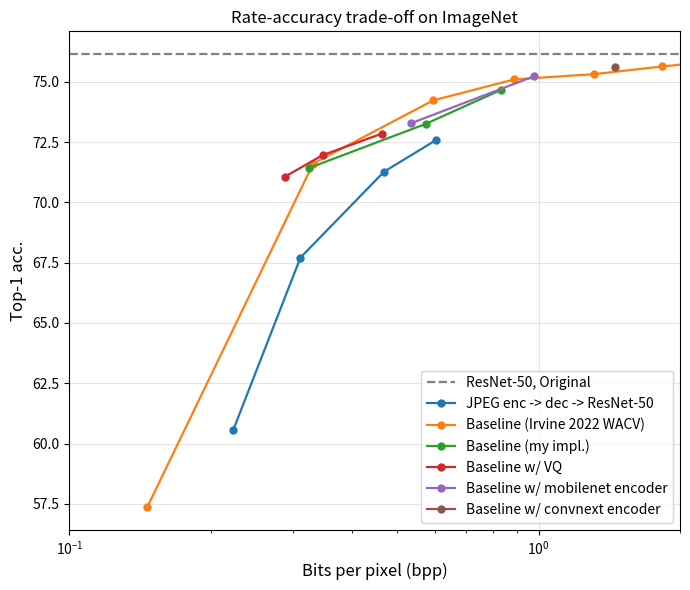

Write Python code to recreate this figure.
import matplotlib.pyplot as plt


default_font = {
    # 'family': 'serif',
    # 'color':  'darkred',
    # 'weight': 'normal',
    'size': 12,
}

def plot(x, y, label, ls='-', ax=None):
    module = ax if ax is not None else plt
    p = module.plot(x, y, label=label,
                 marker='.', markersize=10,
                 linestyle=ls, linewidth=1.6)
    return p


def plot_mobilecloud():
    plt.figure(figsize=(7,6))
    jpeg_mobilev3 = {
        'acc': [0.6623, 0.711, 0.7325, 0.7385, 0.7409],
        'bpp': [0.22366, 0.31079, 0.46838, 0.60333, 0.66786]
    }
    # jpeg_mobilev3['acc'].append(0.7507)
    # jpeg_mobilev3['bpp'].append(6.342112)
    # plot(jpeg_mobilev3['bpp'], jpeg_mobilev3['acc'], label='JPEG + MobileNetV3-L')

    factorized = {
        'acc': [0.717, 0.729],
        'bpp': [0.6396, 0.7498]
    }
    # plot(factorized['bpp'], factorized['acc'], label='MobileNetV3-L + Factorized entropy model')

    plt.plot([0.0, 3.0], [76.15, 76.15], label='ResNet-50, Original',
             marker='', linestyle='--', linewidth=1.6, color='gray')

    jpeg_res50 = {
        'acc': [72.57, 71.27, 67.71, 60.58],
        'bpp': [0.6030, 0.4682, 0.3107, 0.2236]
    }
    plot(jpeg_res50['bpp'], jpeg_res50['acc'], label='JPEG enc -> dec -> ResNet-50')
    jpeg_res50_wacv2022 = {
        'acc': [None, None, 50, 64, 68, 69.6, 71, 72, 72.6, 73.4],
        'kbyte': [1.0, 2.0, 3.0, 4.0, 5.0, 6.0, 7.0, 8.0, 9.0, 10.0]
    }
    jpeg_res50_wacv2022['bpp'] = [kb*1024*8 / (224*224) for kb in jpeg_res50_wacv2022['kbyte']]
    # plot(jpeg_res50_wacv2022['bpp'], jpeg_res50_wacv2022['acc'], label='JPEG dec. + ResNet-50 (Irvine)')

    ours_tcsvt = {
        'acc': [73.79, 72.82, 68.37],
        'bpp': [0.595, 0.321, 0.133]
    }
    # plot(ours_tcsvt['bpp'], ours_tcsvt['acc'], label='Our TCSVT')

    wacv2022_paper = {
        'acc': [57.5, 71, 73, 74.5, 74.8, 75, 75.2, 75.4, 75.6, 75.8],
        'kbyte': [1.0, 2.0, 3.0, 4.0, 5.0, 6.0, 7.0, 8.0, 9.0, 10.0]
    }
    wacv2022_paper['bpp'] = [kb*1024*8 / (224*224) for kb in wacv2022_paper['kbyte']]
    # plot(wacv2022_paper['bpp'], wacv2022_paper['acc'], label='Baseline: Irvine 2022 WACV (paper)')

    wacv2022_code = {
        'acc': [0.5737,    0.71608,  0.74226,  0.75096,  0.75314,  0.75632,  0.75928,  0.75916],
        'bpp': [0.1465677, 0.330722, 0.595901, 0.886827, 1.311912, 1.831621, 2.592045, 3.653037],
        'beta': [1.28,     0.64,     0.32,     0.16,     0.08,     0.04,     0.02,     0.01]
    }
    wacv2022_code['acc'] = [f*100 for f in wacv2022_code['acc']]
    plot(wacv2022_code['bpp'], wacv2022_code['acc'], label='Baseline (Irvine 2022 WACV)')

    wacv2022 = {
        'acc': [71.42, 73.25, 74.66],
        'bpp': [0.3237, 0.5742, 0.8305]
    }
    plot(wacv2022['bpp'], wacv2022['acc'], label='Baseline (my impl.)')

    # wacv2022 = {
    #     'acc': [76.21],
    #     'bpp': [3.267]
    # }
    # plot(wacv2022['bpp'], wacv2022['acc'], label='Baseline (my impl. v2)')

    vq = {
        'acc': [71.07, 71.96, 72.85],
        'bpp': [0.2883, 0.3467, 0.4636]
    }
    plot(vq['bpp'], vq['acc'], label='Baseline w/ VQ')

    ours = {
        'acc': [73.28, 75.22],
        'bpp': [0.5347, 0.97605]
    }
    plot(ours['bpp'], ours['acc'], label='Baseline w/ mobilenet encoder')

    ours = {
        'acc': [75.6],
        'bpp': [1.456]
    }
    plot(ours['bpp'], ours['acc'], label='Baseline w/ convnext encoder')

    plt.title('Rate-accuracy trade-off on ImageNet')
    plt.grid(True, alpha=0.32)
    plt.legend(loc='best')
    plt.xlabel('Bits per pixel (bpp)', fontdict=default_font)
    plt.xscale('log')
    plt.xlim(0.1, 2.0)
    # plt.xticks([i/10.0 for i in range(1,20)])
    # plt.yticks(list(range()))
    # plt.ylim(22, 42)
    plt.ylabel('Top-1 acc.', fontdict=default_font)
    # plt.title('Rate-distortion curves')
    plt.tight_layout()
    plt.show()


if __name__ == '__main__':
    plot_mobilecloud()
